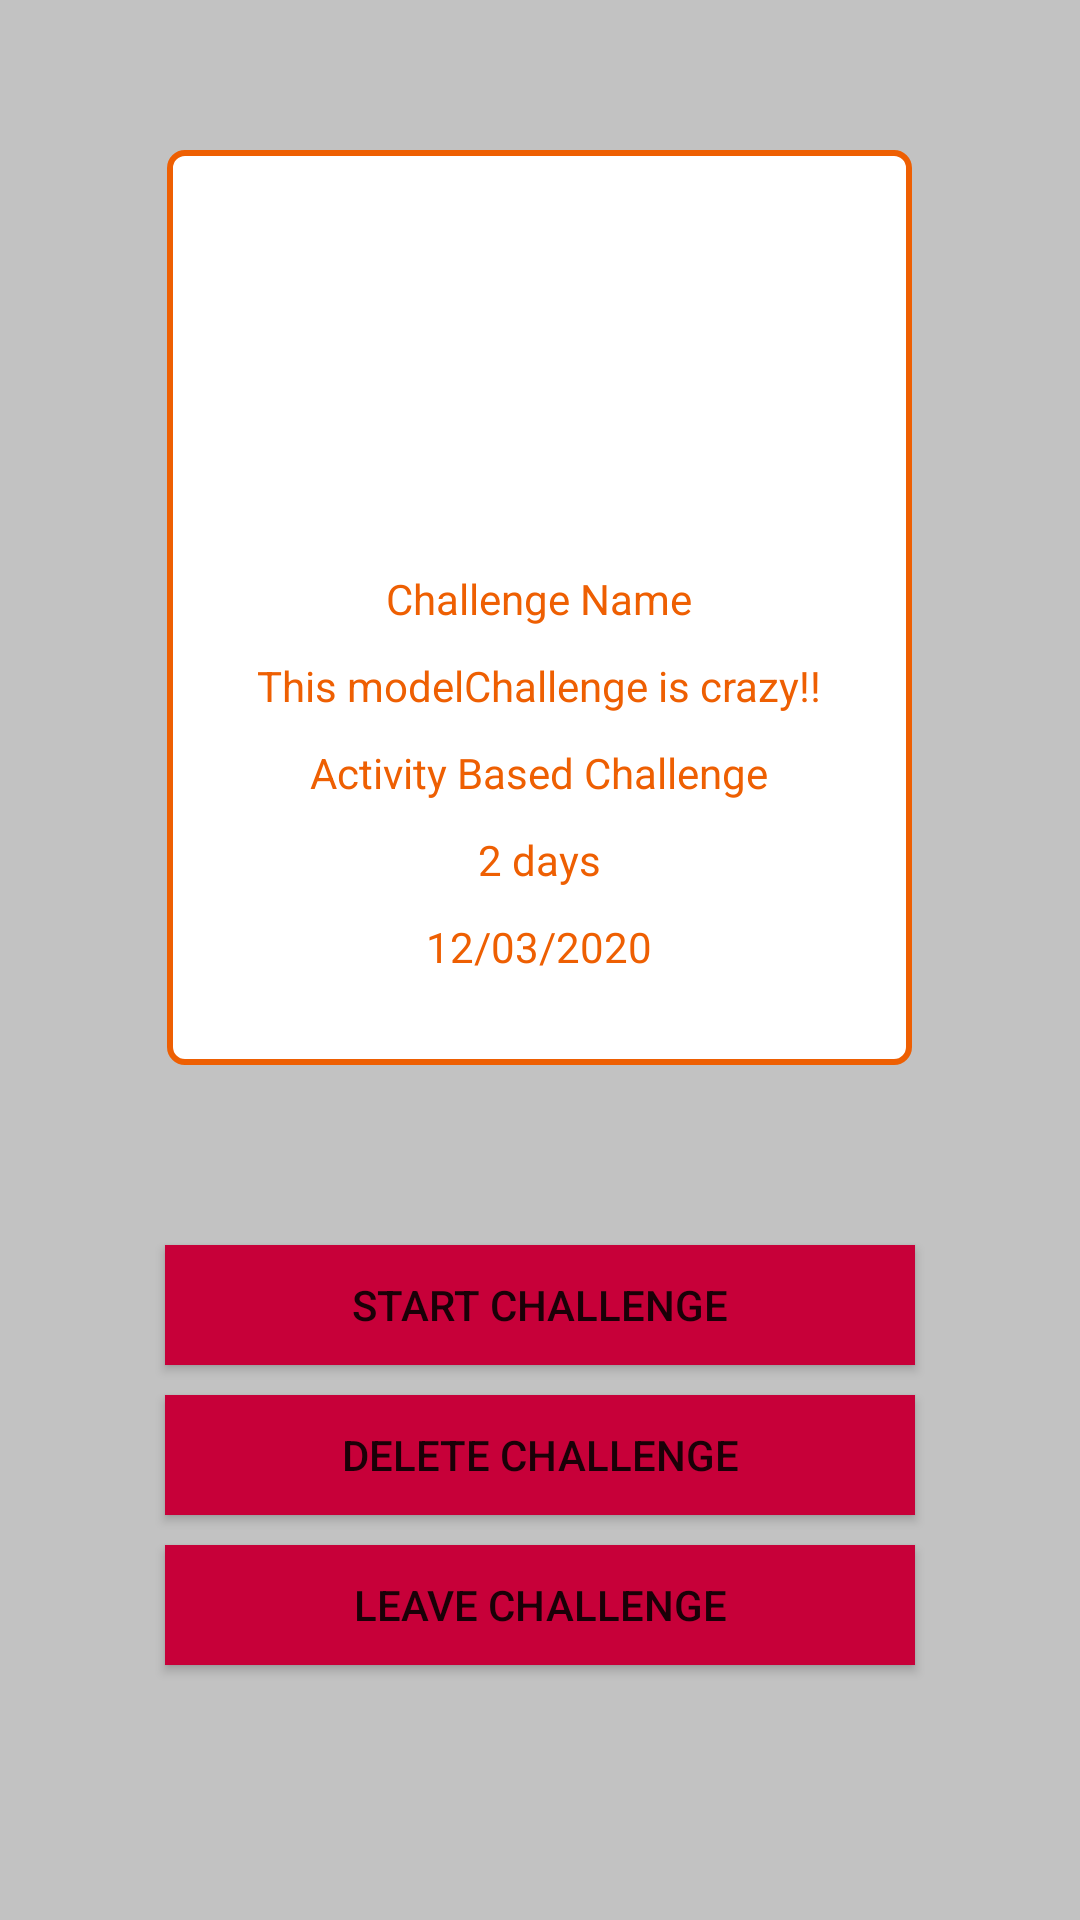

This screen was rendered from an Android layout file. Write that file and the resources it references.
<!-- AndroidManifest.xml: application theme Theme.LetsCompete -->
<!-- res/layout/fragment_info.xml -->
<?xml version="1.0" encoding="utf-8"?>
<FrameLayout xmlns:android="http://schemas.android.com/apk/res/android"
    xmlns:tools="http://schemas.android.com/tools"
    android:layout_width="match_parent"
    android:layout_height="match_parent"
    android:background="@color/colorSecondaryVariant"
    tools:context=".fragments.InfoFragment">

    
  <RelativeLayout
      android:layout_width="match_parent"
      android:layout_height="match_parent">
      <RelativeLayout
          android:id="@+id/info_box"
          android:layout_width="wrap_content"
          android:layout_height="wrap_content"
          android:layout_centerHorizontal="true"
          android:layout_margin="50dp"
          android:padding="30dp"
          android:background="@drawable/rectanglebg">
          <ImageView
              android:id="@+id/challenge_image"
              android:layout_width="50dp"
              android:layout_height="50dp"
              android:layout_marginTop="50dp"
              android:src="@drawable/ic_default_img_black"
              android:layout_centerHorizontal="true"
              />
          <TextView
              android:id="@+id/challenge_title"
              android:layout_width="wrap_content"
              android:layout_height="wrap_content"
              android:layout_marginTop="10dp"
              android:layout_below="@id/challenge_image"
              android:textColor="@color/colorPrimary"
              android:layout_centerHorizontal="true"
              android:text="Challenge Name" />
          <TextView
              android:id="@+id/challenge_description"
              android:layout_width="wrap_content"
              android:layout_height="wrap_content"
              android:layout_marginTop="10dp"
              android:textColor="@color/colorPrimary"
              android:layout_below="@id/challenge_title"
              android:layout_centerHorizontal="true"
              android:text="This modelChallenge is crazy!!" />
          <TextView
              android:id="@+id/challenge_type"
              android:layout_width="wrap_content"
              android:layout_height="wrap_content"
              android:layout_marginTop="10dp"
              android:textColor="@color/colorPrimary"
              android:layout_below="@id/challenge_description"
              android:layout_centerHorizontal="true"
              android:text="Activity Based Challenge" />
          <TextView
              android:id="@+id/challenge_duration"
              android:layout_width="wrap_content"
              android:layout_height="wrap_content"
              android:layout_marginTop="10dp"
              android:textColor="@color/colorPrimary"
              android:layout_below="@id/challenge_type"
              android:layout_centerHorizontal="true"
              android:text="2 days" />
          <TextView
              android:id="@+id/challenge_startDate"
              android:layout_width="wrap_content"
              android:layout_height="wrap_content"
              android:layout_marginTop="10dp"
              android:textColor="@color/colorPrimary"
              android:layout_below="@id/challenge_duration"
              android:layout_centerHorizontal="true"
              android:text="12/03/2020" />
      </RelativeLayout>

      <Button
          android:id = "@+id/complete_challenge"
          android:layout_width="250dp"
          android:layout_height="40dp"
          android:layout_marginTop="10dp"
          android:layout_below="@id/info_box"
          android:background="#C70039"
          android:text="Start Challenge"
          android:layout_centerHorizontal="true"
          android:visibility="visible"/>

      <Button
          android:id = "@+id/delete_btn"
          android:layout_width="250dp"
          android:layout_height="40dp"
          android:layout_marginTop="10dp"
          android:layout_below="@id/complete_challenge"
          android:background="#C70039"
          android:text="Delete Challenge"
          android:layout_centerHorizontal="true"
          android:visibility="visible"/>
      <Button
          android:id = "@+id/leave_btn"
          android:layout_width="250dp"
          android:layout_height="40dp"
          android:layout_marginTop="10dp"
          android:layout_below="@id/delete_btn"
          android:background="#C70039"
          android:text="Leave Challenge"
          android:layout_centerHorizontal="true"
          android:visibility="visible"/>


  </RelativeLayout>


</FrameLayout>
<!-- resources referenced by this layout -->
<resources>
  <color name="colorPrimary">#EE5F02</color>
  <color name="colorSecondaryVariant">#c2c2c2</color>
  <!-- drawable rectanglebg (drawable) -->
  <?xml version="1.0" encoding="utf-8"?>
  <shape xmlns:android="http://schemas.android.com/apk/res/android" android:id="@+id/listview_background_shape">
      <stroke android:width="2dp" android:color="@color/colorPrimary" />
      <padding android:left="2dp"
          android:top="2dp"
          android:right="2dp"
          android:bottom="2dp" />
      <corners android:radius="5dp" />
      <solid android:color="@color/colorSecondary" />
  </shape>
  <style name="Theme.LetsCompete" parent="Theme.MaterialComponents.Light.DarkActionBar">
          
          <item name="colorPrimary">@color/colorPrimary</item>
          <item name="colorPrimaryVariant">@color/colorSecondaryVariant</item>
          <item name="colorOnPrimary">@color/white</item>
  
          
          <item name="colorSecondary">@color/teal_200</item>
          <item name="colorSecondaryVariant">@color/teal_700</item>
          <item name="colorOnSecondary">@color/black</item>
          
          <item name="android:statusBarColor" tools:targetApi="l">?attr/colorPrimaryVariant</item>
          
      </style>
  <color name="colorSecondary">#FFFFFF</color>
  <color name="white">#FFFFFFFF</color>
  <color name="teal_200">#FF03DAC5</color>
  <color name="teal_700">#FF018786</color>
  <color name="black">#FF000000</color>
</resources>
